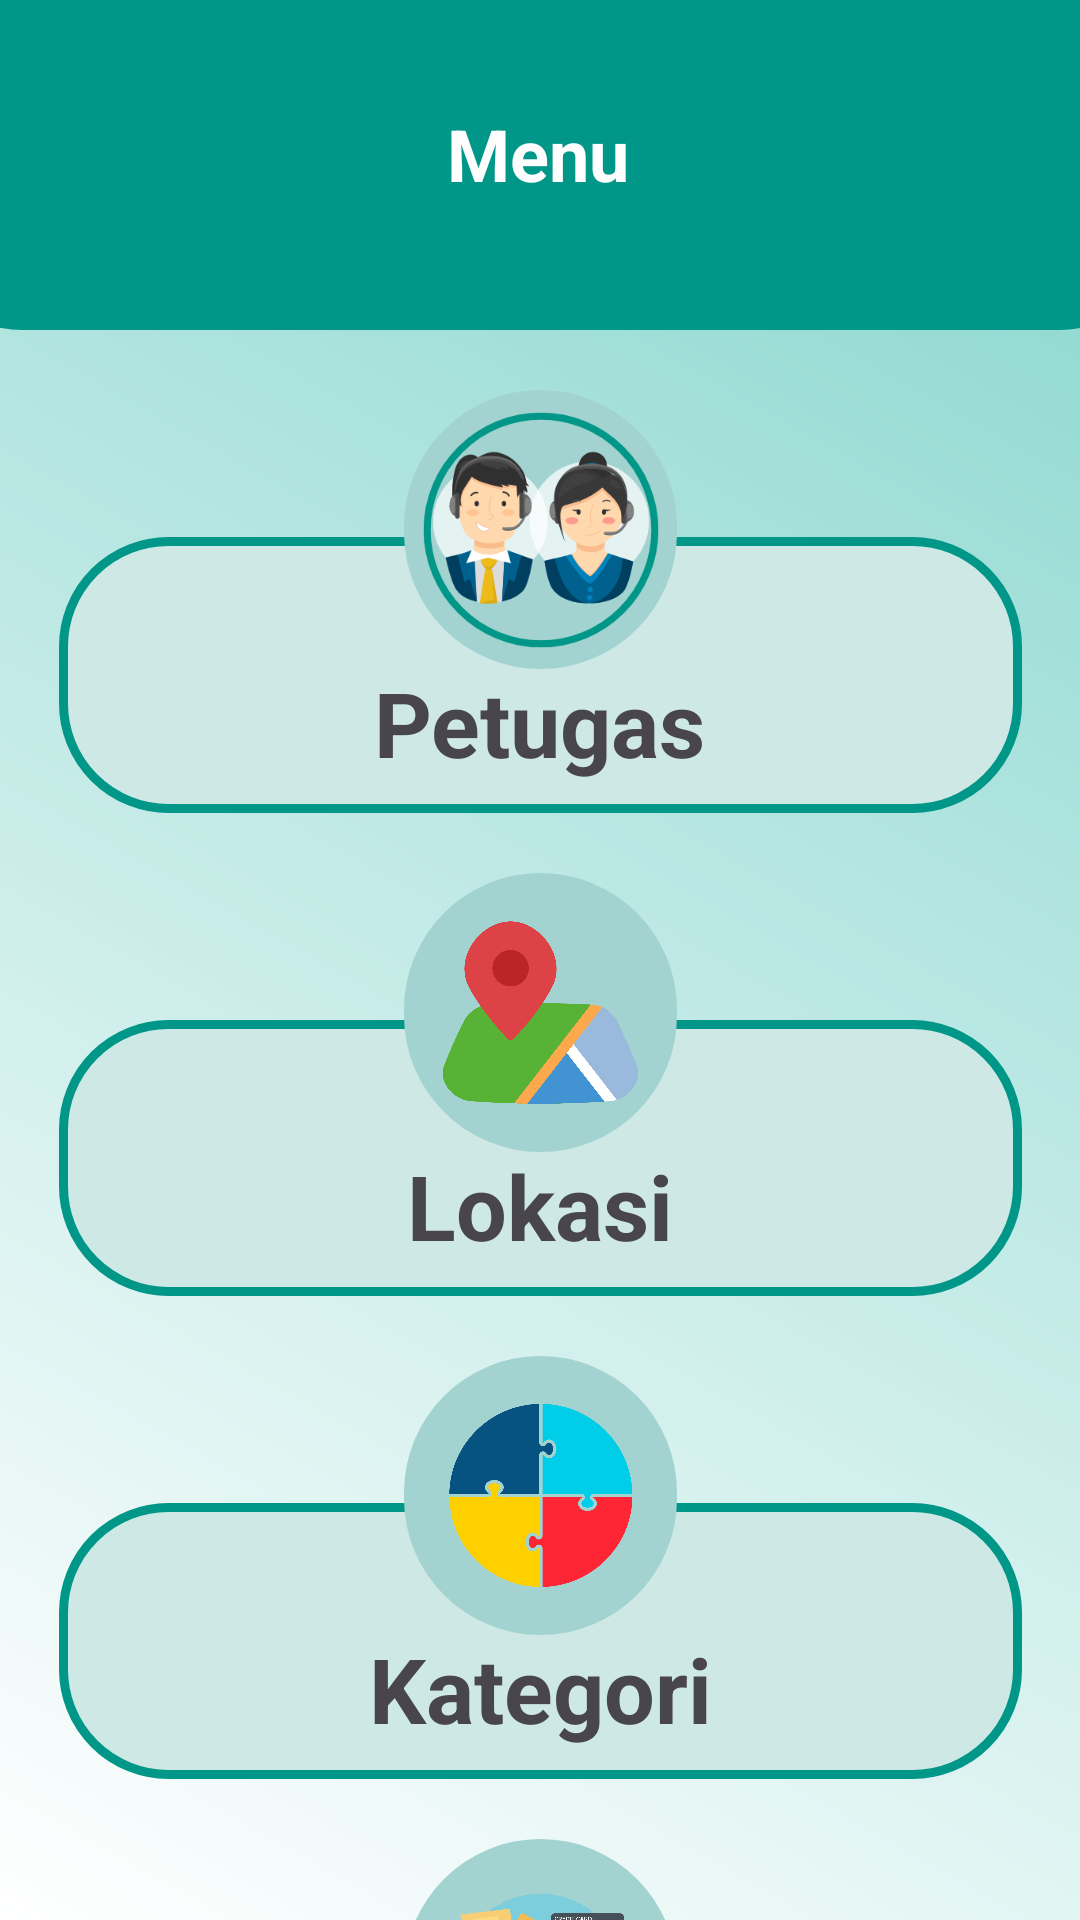

This screen was rendered from an Android layout file. Write that file and the resources it references.
<!-- AndroidManifest.xml: application theme Theme.Eldestapp -->
<!-- res/layout/activity_master.xml -->
<?xml version="1.0" encoding="utf-8"?>
<androidx.constraintlayout.widget.ConstraintLayout xmlns:android="http://schemas.android.com/apk/res/android"
    xmlns:app="http://schemas.android.com/apk/res-auto"
    xmlns:tools="http://schemas.android.com/tools"
    android:id="@+id/main"
    android:layout_width="match_parent"
    android:layout_height="match_parent"
    android:background="@drawable/background_gradient"
    tools:context=".MainActivity">

    <FrameLayout
        android:id="@+id/frameLayout4"
        android:layout_width="416dp"
        android:layout_height="110dp"
        android:background="@drawable/radiusbuttontop"
        app:layout_constraintEnd_toEndOf="parent"
        app:layout_constraintStart_toStartOf="parent"
        app:layout_constraintTop_toTopOf="parent">

        <TextView
            android:id="@+id/textView"
            android:layout_width="414dp"
            android:layout_height="43dp"
            android:layout_marginTop="35dp"
            android:text="Menu"
            android:textAlignment="center"
            android:textColor="#FEFEFE"
            android:textSize="24sp"
            android:textStyle="bold" />
    </FrameLayout>

    <FrameLayout
        android:id="@+id/framepetugas"
        android:layout_width="321dp"
        android:layout_height="141dp"
        android:layout_marginTop="20dp"
        app:layout_constraintEnd_toEndOf="parent"
        app:layout_constraintStart_toStartOf="parent"
        app:layout_constraintTop_toBottomOf="@+id/frameLayout4">

        <FrameLayout
            android:layout_width="match_parent"
            android:layout_height="92dp"
            android:layout_gravity="bottom"
            android:background="@drawable/radiusbutton1">

            <TextView
                android:id="@+id/textView2"
                android:layout_width="wrap_content"
                android:layout_height="wrap_content"
                android:layout_gravity="bottom|center"
                android:layout_marginBottom="10dp"
                android:text="Petugas"
                android:textSize="30dp"
                android:textStyle="bold" />
        </FrameLayout>

        <FrameLayout
            android:id="@+id/imageView6"
            android:layout_width="91dp"
            android:layout_height="93dp"
            android:layout_gravity="center|top"
            android:background="@drawable/radiusbulat">

            <ImageView
                android:id="@+id/imageView7"
                android:layout_width="136dp"
                android:layout_height="132dp"
                android:layout_gravity="center"
                app:srcCompat="@drawable/adminlogo" />
        </FrameLayout>

    </FrameLayout>

    <FrameLayout
        android:id="@+id/framelokasi"
        android:layout_width="321dp"
        android:layout_height="141dp"
        android:layout_marginTop="20dp"
        app:layout_constraintEnd_toEndOf="parent"
        app:layout_constraintStart_toStartOf="parent"
        app:layout_constraintTop_toBottomOf="@+id/framepetugas">

        <FrameLayout
            android:layout_width="match_parent"
            android:layout_height="92dp"
            android:layout_gravity="bottom"
            android:background="@drawable/radiusbutton1">

            <TextView
                android:id="@+id/textView2"
                android:layout_width="wrap_content"
                android:layout_height="wrap_content"
                android:layout_gravity="bottom|center"
                android:layout_marginBottom="10dp"
                android:text="Lokasi"
                android:textSize="30dp"
                android:textStyle="bold" />
        </FrameLayout>

        <FrameLayout
            android:id="@+id/imageView6"
            android:layout_width="91dp"
            android:layout_height="93dp"
            android:layout_gravity="center|top"
            android:background="@drawable/radiusbulat">

            <ImageView
                android:id="@+id/imageView7"
                android:layout_width="91dp"
                android:layout_height="wrap_content"
                android:layout_gravity="center"
                app:srcCompat="@drawable/lokasi" />
        </FrameLayout>

    </FrameLayout>

    <FrameLayout
        android:id="@+id/frameLayout2"
        android:layout_width="321dp"
        android:layout_height="141dp"
        android:layout_marginTop="20dp"
        app:layout_constraintEnd_toEndOf="parent"
        app:layout_constraintStart_toStartOf="parent"
        app:layout_constraintTop_toBottomOf="@+id/framelokasi">

        <FrameLayout
            android:layout_width="match_parent"
            android:layout_height="92dp"
            android:layout_gravity="bottom"
            android:background="@drawable/radiusbutton1">

            <TextView
                android:id="@+id/textView2"
                android:layout_width="wrap_content"
                android:layout_height="wrap_content"
                android:layout_gravity="bottom|center"
                android:layout_marginBottom="10dp"
                android:text="Kategori"
                android:textSize="30dp"
                android:textStyle="bold" />
        </FrameLayout>

        <FrameLayout
            android:id="@+id/imageView6"
            android:layout_width="91dp"
            android:layout_height="93dp"
            android:layout_gravity="center|top"
            android:background="@drawable/radiusbulat">

            <ImageView
                android:id="@+id/imageView7"
                android:layout_width="116dp"
                android:layout_height="145dp"
                android:layout_gravity="center"
                app:srcCompat="@drawable/kategori" />
        </FrameLayout>

    </FrameLayout>

    <FrameLayout
        android:id="@+id/framepembayaran"
        android:layout_width="321dp"
        android:layout_height="141dp"
        android:layout_marginTop="20dp"
        app:layout_constraintEnd_toEndOf="parent"
        app:layout_constraintStart_toStartOf="parent"
        app:layout_constraintTop_toBottomOf="@+id/frameLayout2">

        <FrameLayout
            android:layout_width="match_parent"
            android:layout_height="92dp"
            android:layout_gravity="bottom"
            android:background="@drawable/radiusbutton1">

            <TextView
                android:id="@+id/textView2"
                android:layout_width="wrap_content"
                android:layout_height="wrap_content"
                android:layout_gravity="bottom|center"
                android:layout_marginBottom="10dp"
                android:text="Metode Pembayaaran"
                android:textSize="30dp"
                android:textStyle="bold" />
        </FrameLayout>

        <FrameLayout
            android:id="@+id/imageView6"
            android:layout_width="91dp"
            android:layout_height="93dp"
            android:layout_gravity="center|top"
            android:background="@drawable/radiusbulat">

            <ImageView
                android:id="@+id/imageView7"
                android:layout_width="91dp"
                android:layout_height="wrap_content"
                android:layout_gravity="center"
                app:srcCompat="@drawable/metodepembayaran" />
        </FrameLayout>

    </FrameLayout>


</androidx.constraintlayout.widget.ConstraintLayout>
<!-- resources referenced by this layout -->
<resources>
  <!-- drawable adminlogo: png bitmap (drawable, 37845 bytes) -->
  <!-- drawable background_gradient (drawable) -->
  <?xml version="1.0" encoding="utf-8"?>
  <layer-list xmlns:android="http://schemas.android.com/apk/res/android">
      <item>
          <shape android:shape="rectangle">
              <gradient
                  android:angle="45"
                  android:endColor="#84D5CD"
                  android:startColor="#FFFFFF"
                  android:type="linear" />
          </shape>
      </item>
  </layer-list>
  <!-- drawable kategori: png bitmap (drawable, 39369 bytes) -->
  <!-- drawable lokasi: png bitmap (drawable, 62998 bytes) -->
  <!-- drawable metodepembayaran: png bitmap (drawable, 111333 bytes) -->
  <!-- drawable radiusbulat (drawable) -->
  <?xml version="1.0" encoding="utf-8"?>
  <shape xmlns:android="http://schemas.android.com/apk/res/android">
      <solid android:color="#A3D3D0"/>
      <corners android:radius="1000dp"/>
  </shape>
  <!-- drawable radiusbutton1 (drawable) -->
  <?xml version="1.0" encoding="utf-8"?>
  <shape xmlns:android="http://schemas.android.com/apk/res/android">
      <solid android:color="#CDE8E5"/>
      <corners android:radius="35dp"/>
      <stroke
          android:width="3dp"
          android:color="#009688"/> 
  
  </shape>
  <!-- drawable radiusbuttontop (drawable) -->
  <?xml version="1.0" encoding="utf-8"?>
  <shape xmlns:android="http://schemas.android.com/apk/res/android">
      <solid android:color="#009688"/>
      <corners android:bottomLeftRadius="35dp"
          android:bottomRightRadius="35dp"/>
      
  
  </shape>
  <style name="Theme.Eldestapp" parent="Base.Theme.Eldestapp" />
  <style name="Base.Theme.Eldestapp" parent="Theme.Material3.DayNight.NoActionBar">
          
          
      </style>
</resources>
